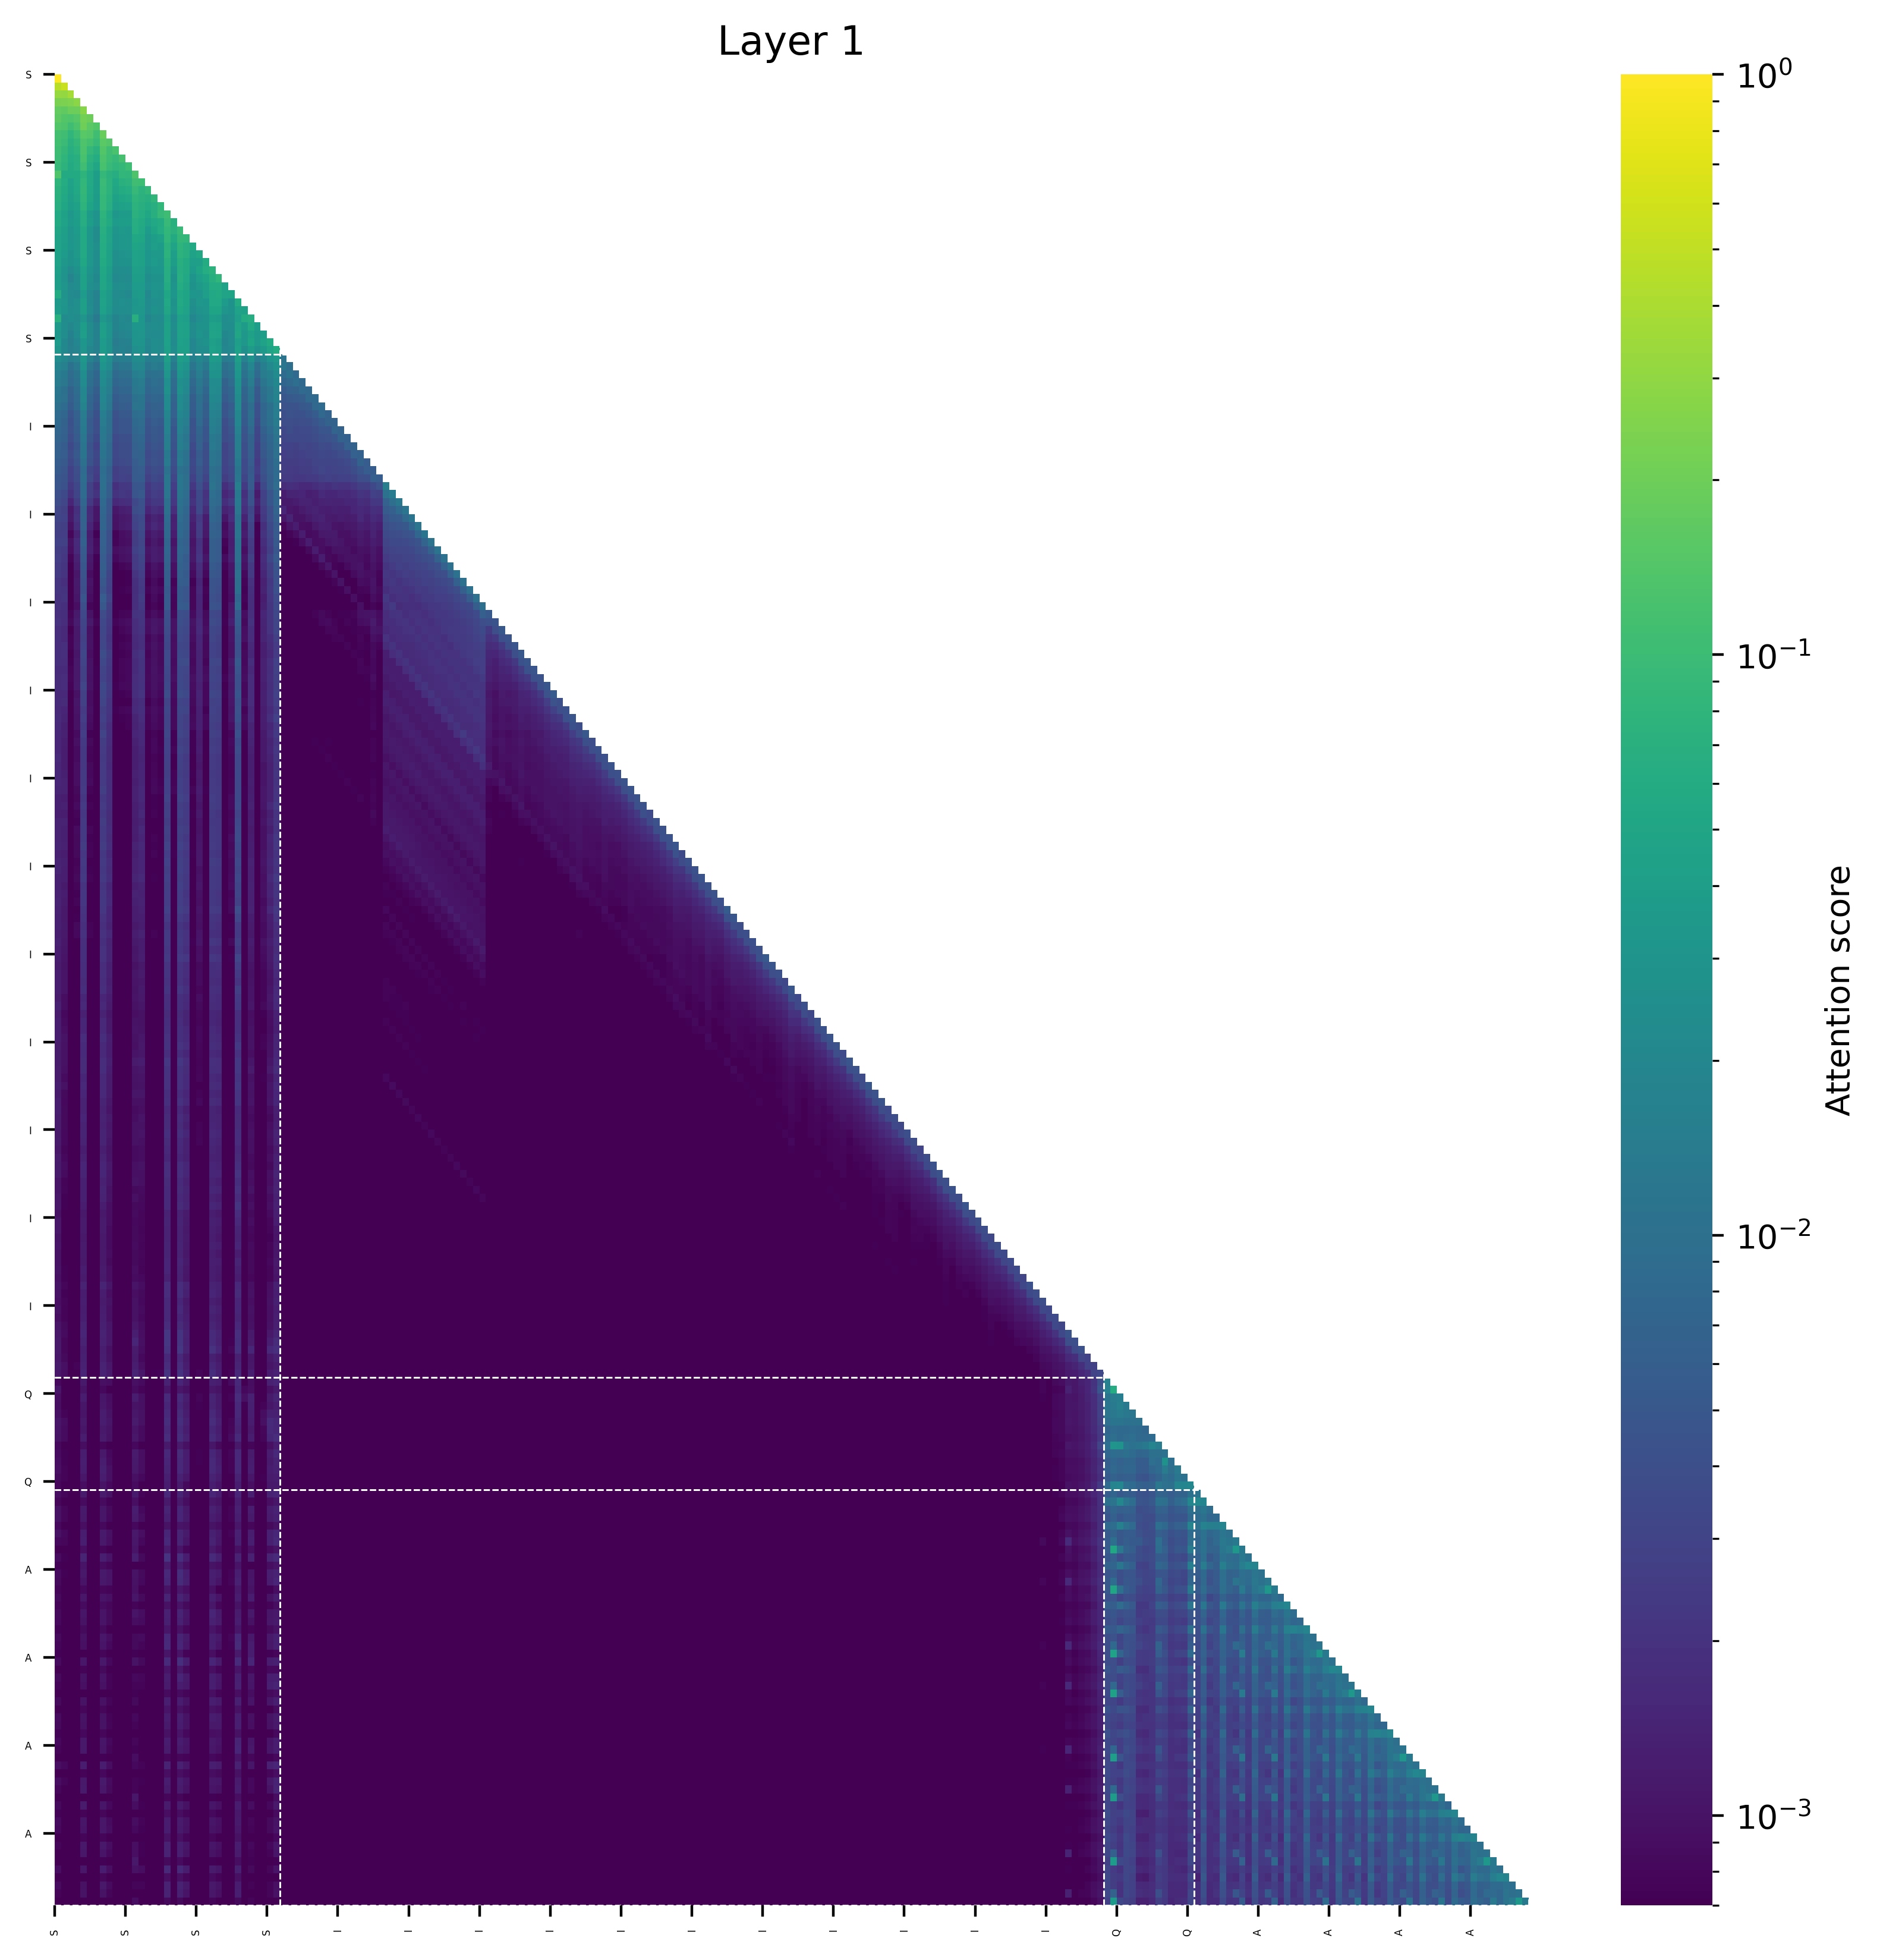

The table this chart was drawn from, first rows:
(0, 1.0), (157, 0.0), (144, 0.0), (156, 0.0), (155, 0.0), (154, 0.0), (153, 0.0), (152, 0.0), (151, 0.0), (145, 0.0)
(1, 0.5463495254516602), (0, 0.4536151885986328), (151, 0.0), (157, 0.0), (152, 0.0), (153, 0.0), (156, 0.0), (144, 0.0), (154, 0.0), (155, 0.0)
(2, 0.37358129024505615), (0, 0.31719303131103516), (1, 0.3092641830444336), (151, 0.0), (157, 0.0), (152, 0.0), (153, 0.0), (156, 0.0), (144, 0.0), (154, 0.0)
(3, 0.28457051515579224), (2, 0.2471623420715332), (1, 0.2353954315185547), (0, 0.2328944206237793), (152, 0.0), (157, 0.0), (153, 0.0), (154, 0.0), (155, 0.0), (156, 0.0)
(4, 0.26707935333251953), (3, 0.19492638111114502), (2, 0.1942199468612671), (0, 0.17352479696273804), (1, 0.1702289581298828), (152, 0.0), (157, 0.0), (153, 0.0), (154, 0.0), (155, 0.0)
(4, 0.21461820602416992), (5, 0.19814133644104004), (0, 0.16548609733581543), (3, 0.14722120761871338), (1, 0.14086437225341797), (2, 0.13367140293121338), (154, 0.0), (155, 0.0), (156, 0.0), (153, 0.0)
(4, 0.19964313507080078), (5, 0.15663641691207886), (6, 0.13896498084068298), (0, 0.13867783546447754), (1, 0.12964582443237305), (3, 0.12792587280273438), (2, 0.10853385925292969), (153, 0.0), (154, 0.0), (155, 0.0)
(7, 0.1875452995300293), (4, 0.1534719467163086), (5, 0.14305037260055542), (0, 0.11546432971954346), (6, 0.10830718278884888), (1, 0.10678243637084961), (3, 0.10502481460571289), (2, 0.08035683631896973), (153, 0.0), (154, 0.0)
(7, 0.1570873260498047), (8, 0.1415424346923828), (4, 0.13132476806640625), (5, 0.1126093864440918), (0, 0.11013656854629517), (1, 0.09590005874633789), (6, 0.09307372570037842), (3, 0.0867910385131836), (2, 0.07154583930969238), (154, 0.0)
(7, 0.1411113739013672), (4, 0.1285572052001953), (9, 0.125726580619812), (8, 0.10920000076293945), (0, 0.10503816604614258), (5, 0.08771824836730957), (1, 0.08702981472015381), (3, 0.07648944854736328), (6, 0.07346969842910767), (2, 0.06567263603210449)
(7, 0.1289665699005127), (4, 0.1190812885761261), (10, 0.11638712882995605), (8, 0.10152435302734375), (0, 0.0980072021484375), (9, 0.09141197800636292), (1, 0.07965046167373657), (5, 0.07431286573410034), (3, 0.06895685195922852), (2, 0.06138455867767334)
(7, 0.1194155216217041), (4, 0.10895270109176636), (11, 0.10064297914505005), (8, 0.09320998191833496), (0, 0.0921926498413086), (10, 0.08950206637382507), (9, 0.08015632629394531), (1, 0.0741681456565857), (5, 0.06718260049819946), (3, 0.0656132698059082)
(0, 0.13387168943881989), (12, 0.130294531583786), (7, 0.08732195943593979), (10, 0.08354424685239792), (11, 0.08039972931146622), (4, 0.07706630975008011), (8, 0.07234016805887222), (9, 0.06469416618347168), (2, 0.058553554117679596), (3, 0.058547914028167725)
(12, 0.10793662071228027), (13, 0.10225582122802734), (7, 0.09534120559692383), (4, 0.08279037475585938), (0, 0.07964181900024414), (8, 0.07475829124450684), (11, 0.07429489493370056), (10, 0.0695345401763916), (1, 0.06064891815185547), (3, 0.05653417110443115)
(7, 0.09439629316329956), (12, 0.09132003784179688), (4, 0.08641733229160309), (14, 0.0855732411146164), (13, 0.0737614631652832), (8, 0.07373833656311035), (0, 0.07261478900909424), (11, 0.06281831860542297), (10, 0.05934453010559082), (1, 0.05743122100830078)
(7, 0.08872854709625244), (4, 0.08168423175811768), (15, 0.08137702941894531), (12, 0.07827901840209961), (13, 0.07226443290710449), (0, 0.07057297229766846), (8, 0.07002615928649902), (14, 0.0692950189113617), (1, 0.05489504337310791), (11, 0.05466747283935547)
(7, 0.08778172731399536), (16, 0.0842251181602478), (4, 0.07773026078939438), (12, 0.07365679740905762), (13, 0.06768226623535156), (15, 0.06664431095123291), (0, 0.0662527084350586), (8, 0.0661391019821167), (14, 0.05980946123600006), (1, 0.051350295543670654)
(17, 0.1062474250793457), (16, 0.08986645936965942), (7, 0.07652139663696289), (12, 0.072197325527668), (15, 0.06884801387786865), (4, 0.06392097473144531), (13, 0.06313490867614746), (0, 0.05688333511352539), (8, 0.054982662200927734), (14, 0.05352628231048584)
(17, 0.09273791313171387), (7, 0.07312881946563721), (18, 0.07093137502670288), (4, 0.06486782431602478), (12, 0.06398820877075195), (16, 0.05918699502944946), (0, 0.0581965446472168), (13, 0.05748128890991211), (8, 0.05708932876586914), (15, 0.05432462692260742)
(19, 0.09294986724853516), (17, 0.08458447456359863), (18, 0.07287845015525818), (7, 0.06625723838806152), (12, 0.06265872716903687), (16, 0.06063458323478699), (4, 0.05609583854675293), (13, 0.055008649826049805), (0, 0.050529658794403076), (8, 0.04905128479003906)
(19, 0.08557438850402832), (20, 0.08233517408370972), (17, 0.08114075660705566), (7, 0.06213092803955078), (18, 0.05698806047439575), (4, 0.0560603141784668), (12, 0.053726136684417725), (13, 0.05103886127471924), (8, 0.04797065258026123), (0, 0.04746592044830322)
(19, 0.07599174976348877), (17, 0.07341742515563965), (20, 0.0666036605834961), (7, 0.06188976764678955), (4, 0.05629849433898926), (21, 0.05599009618163109), (12, 0.049327969551086426), (18, 0.04791492223739624), (0, 0.047474205493927), (13, 0.04635167121887207)
(17, 0.07509243488311768), (19, 0.07476937770843506), (20, 0.06766223907470703), (7, 0.0608445405960083), (4, 0.05691063404083252), (22, 0.05278497934341431), (21, 0.04625466838479042), (12, 0.04583883285522461), (0, 0.04564666748046875), (8, 0.045264601707458496)
(17, 0.06939384341239929), (19, 0.06841385364532471), (23, 0.059331104159355164), (20, 0.058301568031311035), (7, 0.0578879714012146), (4, 0.052472032606601715), (12, 0.04567508399486542), (0, 0.045598506927490234), (13, 0.04367268085479736), (8, 0.04294124245643616)
(24, 0.07397294044494629), (19, 0.0655754804611206), (17, 0.06447184085845947), (23, 0.06338134407997131), (20, 0.05792653560638428), (7, 0.05236625671386719), (22, 0.04804420471191406), (4, 0.04559886455535889), (0, 0.04154926538467407), (12, 0.04133489727973938)
(25, 0.08071470260620117), (24, 0.06830155849456787), (19, 0.06642365455627441), (17, 0.06400692462921143), (20, 0.05450129508972168), (7, 0.051455020904541016), (23, 0.04801669716835022), (4, 0.043700575828552246), (22, 0.0401996374130249), (12, 0.03927654027938843)
(19, 0.061535805463790894), (17, 0.06015275418758392), (25, 0.059223175048828125), (24, 0.058997392654418945), (7, 0.05077314376831055), (20, 0.04981142282485962), (26, 0.0459166094660759), (4, 0.04507831111550331), (23, 0.04051081836223602), (0, 0.03913390636444092)
(0, 0.059939801692962646), (25, 0.05765831470489502), (24, 0.05446803569793701), (19, 0.05440115928649902), (17, 0.05113816261291504), (20, 0.04873931407928467), (27, 0.048169851303100586), (26, 0.0469779446721077), (7, 0.04434812068939209), (23, 0.04007512331008911)
(28, 0.05971479415893555), (19, 0.05601072311401367), (25, 0.054610252380371094), (17, 0.05412101745605469), (24, 0.053887128829956055), (20, 0.04898226261138916), (7, 0.04545235633850098), (4, 0.04054081439971924), (26, 0.036961764097213745), (8, 0.03539419174194336)
(19, 0.05298013985157013), (17, 0.0502847358584404), (24, 0.04876911640167236), (25, 0.048027873039245605), (28, 0.046467483043670654), (20, 0.04540961980819702), (29, 0.04462888836860657), (7, 0.04243121296167374), (4, 0.04094914346933365), (0, 0.037897467613220215)
(0, 0.0712180882692337), (12, 0.06783431768417358), (30, 0.06407219916582108), (29, 0.06021181493997574), (19, 0.04256405681371689), (17, 0.04147844389081001), (28, 0.040203966200351715), (20, 0.03945203870534897), (24, 0.03861996531486511), (25, 0.037998784333467484)
(30, 0.05574929714202881), (28, 0.04671013355255127), (24, 0.045888662338256836), (19, 0.045762330293655396), (17, 0.044295281171798706), (25, 0.04350388050079346), (20, 0.042613327503204346), (31, 0.039974331855773926), (7, 0.03952103853225708), (4, 0.038768887519836426)
(28, 0.05003476142883301), (24, 0.04693329334259033), (19, 0.0456085205078125), (25, 0.045421481132507324), (17, 0.04508543014526367), (30, 0.04439187049865723), (20, 0.042958974838256836), (7, 0.04115176200866699), (32, 0.04004180431365967), (4, 0.03946942090988159)
(33, 0.057216763496398926), (30, 0.048482149839401245), (32, 0.04626113176345825), (19, 0.04223918914794922), (17, 0.04189014434814453), (24, 0.041553497314453125), (28, 0.040183424949645996), (20, 0.039615750312805176), (25, 0.03779935836791992), (7, 0.03667855262756348)
(34, 0.05890655517578125), (33, 0.04743075370788574), (24, 0.041853904724121094), (28, 0.041832804679870605), (19, 0.04129147529602051), (17, 0.040833234786987305), (20, 0.04051816463470459), (25, 0.03926926851272583), (30, 0.03819584846496582), (7, 0.0380859375)
(28, 0.041578758507966995), (19, 0.04146464541554451), (17, 0.0409526489675045), (24, 0.03801314905285835), (20, 0.036313969641923904), (25, 0.03574765846133232), (7, 0.035230912268161774), (34, 0.03441960737109184), (4, 0.03373080864548683), (33, 0.02994197979569435)
(28, 0.03505925461649895), (17, 0.03481398522853851), (19, 0.03425015136599541), (24, 0.030573729425668716), (7, 0.030414359644055367), (20, 0.02993706800043583), (25, 0.029193613678216934), (4, 0.028977032750844955), (34, 0.026549210771918297), (8, 0.022334599867463112)
(28, 0.03217822313308716), (19, 0.031391486525535583), (17, 0.031255222856998444), (24, 0.028154954314231873), (25, 0.027485720813274384), (20, 0.026245351880788803), (7, 0.024923840537667274), (4, 0.024098489433526993), (34, 0.022746019065380096), (8, 0.01830454170703888)
(28, 0.027494462206959724), (19, 0.025872770696878433), (17, 0.02567797154188156), (24, 0.02277567982673645), (7, 0.02265416644513607), (25, 0.022495102137327194), (20, 0.02240821160376072), (4, 0.022395050153136253), (34, 0.020511357113718987), (8, 0.016285501420497894)
(17, 0.02675621770322323), (19, 0.026489099487662315), (28, 0.026127787306904793), (24, 0.022138098254799843), (20, 0.021611753851175308), (25, 0.021187471225857735), (7, 0.020462607964873314), (4, 0.019634034484624863), (34, 0.018344193696975708), (8, 0.014949659816920757)
(28, 0.02354484423995018), (19, 0.022635672241449356), (17, 0.022494865581393242), (24, 0.020626598969101906), (4, 0.020202504470944405), (7, 0.01984313875436783), (25, 0.019756611436605453), (20, 0.018739914521574974), (34, 0.017825830727815628), (8, 0.013654201291501522)
(17, 0.02246111072599888), (19, 0.02216213196516037), (28, 0.02196386270225048), (24, 0.01886626146733761), (7, 0.01859503611922264), (20, 0.017937058582901955), (4, 0.017869312316179276), (25, 0.016909686848521233), (34, 0.01490686647593975), (8, 0.012870503589510918)
(28, 0.01997200772166252), (19, 0.019461631774902344), (17, 0.019177813082933426), (24, 0.017236152663826942), (20, 0.016594083979725838), (25, 0.015992315486073494), (7, 0.015139161609113216), (34, 0.014619844034314156), (4, 0.014180967584252357), (33, 0.010541700758039951)
(28, 0.01939816027879715), (19, 0.017808491364121437), (17, 0.017734559252858162), (24, 0.016082962974905968), (20, 0.014911592938005924), (25, 0.01435316912829876), (7, 0.01403310988098383), (34, 0.013936265371739864), (4, 0.013655077666044235), (8, 0.009949120692908764)
(19, 0.0173840019851923), (28, 0.01723211631178856), (17, 0.01694057695567608), (24, 0.015209200792014599), (20, 0.013774135150015354), (25, 0.013625433668494225), (7, 0.013301674276590347), (4, 0.01326630637049675), (34, 0.012561406008899212), (8, 0.009584407322108746)
(28, 0.01504424773156643), (17, 0.014904330484569073), (19, 0.01474183052778244), (24, 0.01307299267500639), (7, 0.012915312312543392), (4, 0.012206999585032463), (20, 0.012041818350553513), (25, 0.011923352256417274), (34, 0.011048531159758568), (8, 0.008838171139359474)
(28, 0.0156821571290493), (19, 0.015609793365001678), (17, 0.015556927770376205), (24, 0.01351186353713274), (20, 0.012800728902220726), (7, 0.011923017911612988), (25, 0.01173345185816288), (4, 0.011307754553854465), (34, 0.01030226331204176), (8, 0.008088631555438042)
(28, 0.014366484247148037), (19, 0.013245574198663235), (17, 0.013196360319852829), (24, 0.011719613336026669), (7, 0.01142151840031147), (4, 0.011324291117489338), (20, 0.010795527137815952), (25, 0.010462278500199318), (34, 0.010088528506457806), (8, 0.00818030908703804)
(19, 0.01357937976717949), (17, 0.013489292934536934), (28, 0.013176355510950089), (24, 0.01178855448961258), (20, 0.01089932769536972), (7, 0.010287025012075901), (25, 0.010261149145662785), (4, 0.009925547055900097), (34, 0.0090118907392025), (8, 0.00746611412614584)
(28, 0.011330952867865562), (19, 0.010912762954831123), (17, 0.010907415300607681), (24, 0.009865991771221161), (7, 0.009127222001552582), (20, 0.0090174600481987), (25, 0.008803128264844418), (34, 0.008710561320185661), (4, 0.008593358099460602), (8, 0.006393871270120144)
(17, 0.012244127690792084), (28, 0.01222291775047779), (19, 0.012173893861472607), (24, 0.010687205009162426), (20, 0.00969553180038929), (7, 0.009393450804054737), (25, 0.009049170650541782), (4, 0.00902069453150034), (34, 0.008511262014508247), (8, 0.006565009243786335)
(51, 0.015546142123639584), (28, 0.015505817718803883), (19, 0.012143464758992195), (17, 0.012123349122703075), (24, 0.011055800132453442), (7, 0.009802082553505898), (20, 0.009779006242752075), (25, 0.00898769497871399), (34, 0.008865056559443474), (4, 0.008710235357284546)
(52, 0.014253037050366402), (28, 0.01316563319414854), (17, 0.011691560037434101), (19, 0.01155456155538559), (51, 0.010472556576132774), (24, 0.009503810666501522), (20, 0.009220017120242119), (7, 0.009104130789637566), (4, 0.008617783896625042), (25, 0.008046881295740604)
(28, 0.013474824838340282), (53, 0.01270166877657175), (19, 0.010450106114149094), (17, 0.010034848935902119), (52, 0.009579895995557308), (24, 0.008919665589928627), (20, 0.008428733795881271), (7, 0.008130054920911789), (25, 0.007871577516198158), (4, 0.00748912850394845)
(28, 0.012300933711230755), (54, 0.01193765364587307), (17, 0.009812789969146252), (19, 0.009651187807321548), (53, 0.008549176156520844), (24, 0.007892178371548653), (20, 0.0077980272471904755), (7, 0.007424968294799328), (34, 0.006993478164076805), (25, 0.006785436999052763)
(55, 0.01149040088057518), (28, 0.010715730488300323), (19, 0.008760469034314156), (17, 0.00859078112989664), (54, 0.007906055077910423), (24, 0.007504262030124664), (7, 0.0072443513199687), (20, 0.007034484297037125), (4, 0.006679241545498371), (25, 0.006623879075050354)
(56, 0.011723574250936508), (28, 0.011603686958551407), (17, 0.008173788897693157), (19, 0.008100702427327633), (55, 0.007562341634184122), (7, 0.007223313674330711), (20, 0.007107550278306007), (24, 0.006579660810530186), (4, 0.006496303249150515), (25, 0.00588868698105216)
(28, 0.011840076185762882), (57, 0.011465058661997318), (19, 0.008216257207095623), (17, 0.00813567265868187), (56, 0.007496912498027086), (20, 0.006911337375640869), (24, 0.0067591071128845215), (7, 0.0065819681622087955), (25, 0.006226427853107452), (4, 0.005929863546043634)
(58, 0.011064072139561176), (28, 0.01085432805120945), (19, 0.0073396447114646435), (17, 0.007313549052923918), (57, 0.0071382368914783), (7, 0.006449378561228514), (4, 0.006286769174039364), (20, 0.0061789387837052345), (24, 0.00598329259082675), (25, 0.005522153805941343)
(59, 0.011214181780815125), (28, 0.010409886948764324), (17, 0.007758847437798977), (19, 0.007755306549370289), (58, 0.0069416966289281845), (20, 0.006449572741985321), (7, 0.006058677565306425), (24, 0.005941907875239849), (4, 0.005460554733872414), (25, 0.00544460816308856)
(60, 0.01052485965192318), (28, 0.010144572705030441), (17, 0.0070203691720962524), (19, 0.006976720876991749), (59, 0.00679205683991313), (24, 0.005961652845144272), (7, 0.005753467790782452), (20, 0.005651314742863178), (34, 0.005490327253937721), (25, 0.005467007867991924)
... 168 more rows
